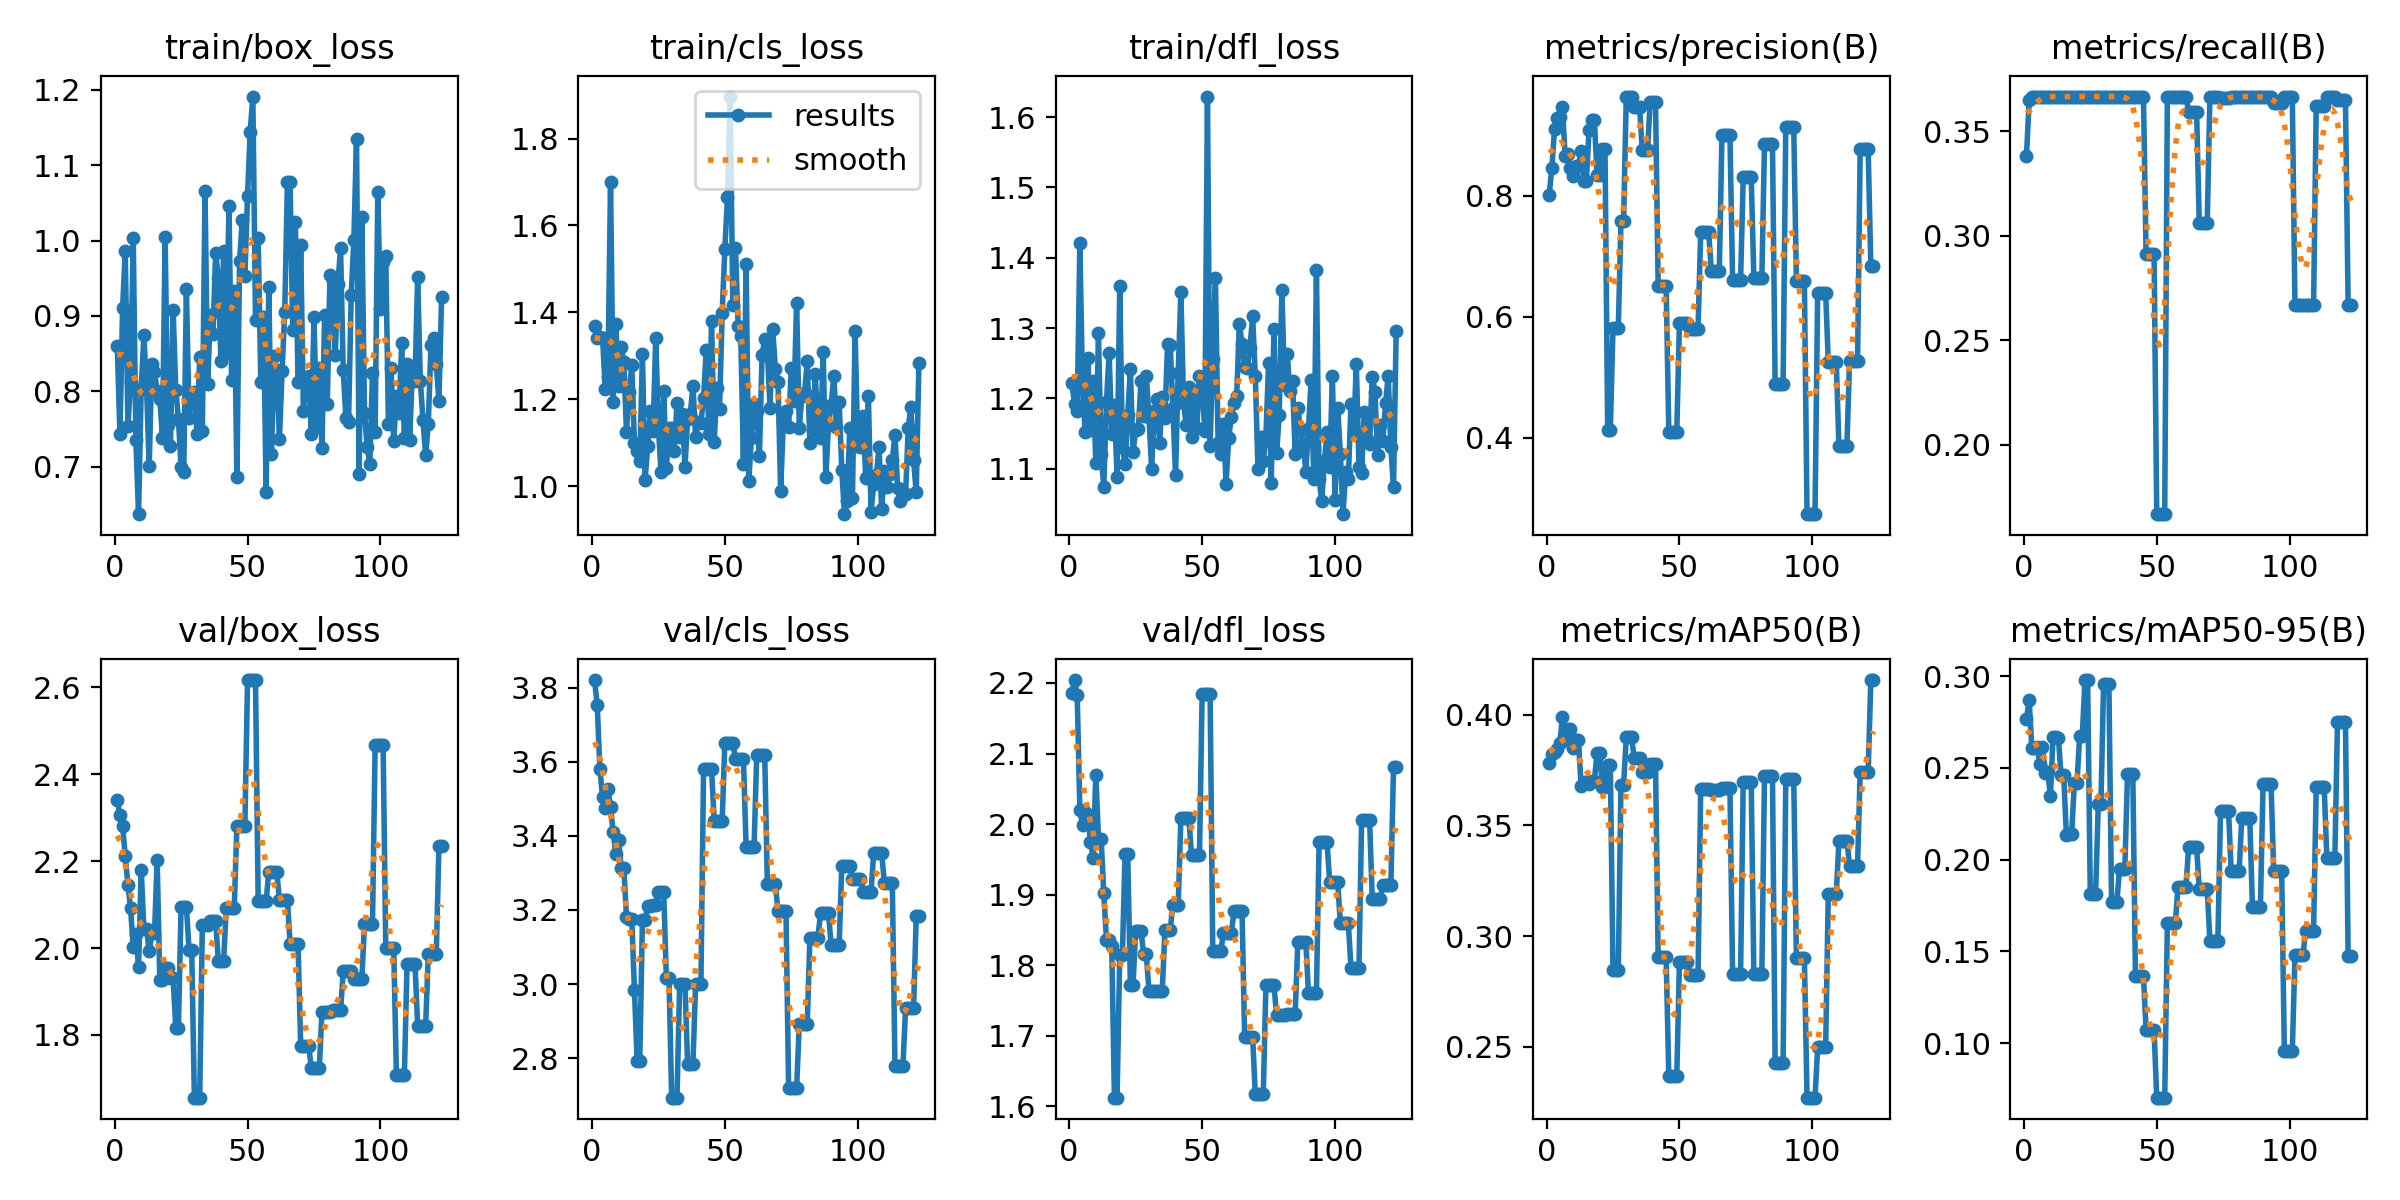

Values plotted in this chart, from the file beside it:
epoch, time, train/box_loss, train/cls_loss, train/dfl_loss, metrics/precision(B), metrics/recall(B), metrics/mAP50(B), metrics/mAP50-95(B), val/box_loss, val/cls_loss, val/dfl_loss, lr/pg0, lr/pg1, lr/pg2
1, 8.558, 0.8602, 1.368, 1.222, 0.8023, 0.3382, 0.3782, 0.2768, 2.34, 3.821, 2.186, 0.0991, 0.0001, 0.0001
2, 16.47, 0.7429, 1.341, 1.192, 0.846, 0.3649, 0.3824, 0.2872, 2.307, 3.752, 2.204, 0.0973, 0.0002993, 0.0002993
3, 24, 0.9104, 1.343, 1.181, 0.91, 0.3667, 0.3833, 0.2608, 2.282, 3.58, 2.183, 0.0955, 0.0004978, 0.0004978
4, 31.31, 0.9866, 1.341, 1.421, 0.9292, 0.3667, 0.3844, 0.2609, 2.211, 3.506, 2.02, 0.0937, 0.0006953, 0.0006953
5, 39.15, 0.7542, 1.224, 1.217, 0.9311, 0.3667, 0.3871, 0.2611, 2.146, 3.474, 1.999, 0.09189, 0.0008919, 0.0008919
6, 46.57, 0.8124, 1.25, 1.152, 0.9466, 0.3667, 0.399, 0.2523, 2.091, 3.527, 2.017, 0.09009, 0.001088, 0.001088
7, 54.09, 1.003, 1.701, 1.258, 0.8655, 0.3667, 0.3887, 0.2613, 2.003, 3.477, 2.013, 0.08828, 0.001282, 0.001282
8, 61.43, 0.7352, 1.194, 1.154, 0.8693, 0.3667, 0.3934, 0.2475, 2.032, 3.41, 1.975, 0.08648, 0.001476, 0.001476
9, 68.43, 0.6368, 1.373, 1.224, 0.8456, 0.3667, 0.3934, 0.2477, 1.955, 3.35, 1.951, 0.08467, 0.001669, 0.001669
10, 75.53, 0.8034, 1.231, 1.108, 0.8323, 0.3667, 0.3849, 0.2348, 2.18, 3.389, 2.07, 0.08286, 0.001862, 0.001862
11, 82.94, 0.8743, 1.321, 1.292, 0.8501, 0.3667, 0.3888, 0.2667, 2.044, 3.314, 1.979, 0.08105, 0.002053, 0.002053
12, 90.61, 0.8066, 1.285, 1.121, 0.8501, 0.3667, 0.3888, 0.2667, 2.044, 3.314, 1.979, 0.07924, 0.002243, 0.002243
13, 98.5, 0.7008, 1.125, 1.073, 0.8741, 0.3667, 0.3678, 0.2665, 1.993, 3.181, 1.902, 0.07743, 0.002433, 0.002433
14, 106.1, 0.8361, 1.216, 1.195, 0.8253, 0.3667, 0.3694, 0.246, 2.034, 3.175, 1.836, 0.07562, 0.002621, 0.002621
15, 113.4, 0.825, 1.278, 1.264, 0.8253, 0.3667, 0.3694, 0.246, 2.034, 3.175, 1.836, 0.07381, 0.002809, 0.002809
16, 121.2, 0.8007, 1.099, 1.149, 0.9094, 0.3667, 0.3688, 0.2136, 2.202, 2.984, 1.827, 0.072, 0.002995, 0.002995
17, 128.4, 0.7898, 1.082, 1.19, 0.9261, 0.3667, 0.3701, 0.214, 1.925, 2.793, 1.612, 0.07018, 0.003181, 0.003181
18, 135.7, 0.7382, 1.057, 1.088, 0.9261, 0.3667, 0.3701, 0.214, 1.925, 2.793, 1.612, 0.06837, 0.003366, 0.003366
19, 143, 1.005, 1.304, 1.36, 0.8351, 0.3667, 0.3828, 0.2417, 1.953, 3.174, 1.814, 0.06655, 0.00355, 0.00355
20, 150.4, 0.7554, 1.014, 1.131, 0.8351, 0.3667, 0.3828, 0.2417, 1.953, 3.174, 1.814, 0.06473, 0.003733, 0.003733
21, 158.3, 0.7268, 1.092, 1.106, 0.8782, 0.3667, 0.3675, 0.2676, 1.932, 3.209, 1.958, 0.06292, 0.003915, 0.003915
22, 165.9, 0.9084, 1.173, 1.176, 0.8782, 0.3667, 0.3675, 0.2676, 1.932, 3.209, 1.958, 0.0611, 0.004097, 0.004097
23, 173.3, 0.8023, 1.127, 1.241, 0.4126, 0.3667, 0.3775, 0.2979, 1.816, 3.213, 1.773, 0.05928, 0.004277, 0.004277
24, 180.7, 0.7631, 1.342, 1.124, 0.4126, 0.3667, 0.3775, 0.2979, 1.816, 3.213, 1.773, 0.05746, 0.004457, 0.004457
25, 188.9, 0.6992, 1.135, 1.154, 0.5807, 0.3667, 0.2847, 0.1812, 2.095, 3.25, 1.849, 0.05564, 0.004635, 0.004635
26, 196.5, 0.6928, 1.032, 1.156, 0.5807, 0.3667, 0.2847, 0.1812, 2.095, 3.25, 1.849, 0.05381, 0.004813, 0.004813
27, 203.8, 0.9355, 1.218, 1.225, 0.5807, 0.3667, 0.2847, 0.1812, 2.095, 3.25, 1.849, 0.05199, 0.00499, 0.00499
28, 211.3, 0.7648, 1.041, 1.174, 0.7583, 0.3667, 0.3684, 0.2301, 1.996, 3.015, 1.816, 0.05017, 0.005166, 0.005166
29, 219, 0.7972, 1.135, 1.231, 0.7583, 0.3667, 0.3684, 0.2301, 1.996, 3.015, 1.816, 0.04834, 0.005341, 0.005341
30, 226.3, 0.7988, 1.133, 1.174, 0.9644, 0.3667, 0.3897, 0.296, 1.656, 2.693, 1.764, 0.04652, 0.005515, 0.005515
31, 233.6, 0.7434, 1.081, 1.1, 0.9644, 0.3667, 0.3897, 0.296, 1.656, 2.693, 1.764, 0.04469, 0.005688, 0.005688
32, 240.6, 0.8456, 1.191, 1.181, 0.9644, 0.3667, 0.3897, 0.296, 1.656, 2.693, 1.764, 0.04286, 0.005861, 0.005861
33, 248.2, 0.7467, 1.112, 1.199, 0.9472, 0.3667, 0.3803, 0.1767, 2.054, 2.999, 1.764, 0.04103, 0.006032, 0.006032
34, 256.1, 1.066, 1.166, 1.136, 0.9472, 0.3667, 0.3803, 0.1767, 2.054, 2.999, 1.764, 0.0392, 0.006203, 0.006203
35, 263.6, 0.8095, 1.045, 1.202, 0.9472, 0.3667, 0.3803, 0.1767, 2.054, 2.999, 1.764, 0.03737, 0.006372, 0.006372
36, 270.9, 0.901, 1.154, 1.172, 0.8758, 0.3667, 0.3743, 0.1951, 2.063, 2.785, 1.85, 0.03554, 0.006541, 0.006541
37, 278.6, 0.8764, 1.165, 1.278, 0.8758, 0.3667, 0.3743, 0.1951, 2.063, 2.785, 1.85, 0.03371, 0.006709, 0.006709
38, 286.1, 0.9839, 1.232, 1.276, 0.8758, 0.3667, 0.3743, 0.1951, 2.063, 2.785, 1.85, 0.03188, 0.006876, 0.006876
39, 293.5, 0.9505, 1.114, 1.186, 0.9558, 0.3667, 0.3779, 0.2466, 1.971, 3, 1.886, 0.03004, 0.007042, 0.007042
40, 301.6, 0.8397, 1.148, 1.091, 0.9558, 0.3667, 0.3779, 0.2466, 1.971, 3, 1.886, 0.02821, 0.007207, 0.007207
41, 309.3, 0.9856, 1.146, 1.237, 0.9558, 0.3667, 0.3779, 0.2466, 1.971, 3, 1.886, 0.02637, 0.007371, 0.007371
42, 317.3, 0.8501, 1.202, 1.352, 0.6511, 0.3667, 0.2904, 0.1364, 2.092, 3.58, 2.008, 0.02453, 0.007534, 0.007534
43, 325.4, 1.045, 1.314, 1.193, 0.6511, 0.3667, 0.2904, 0.1364, 2.092, 3.58, 2.008, 0.0227, 0.007697, 0.007697
44, 333.9, 0.8147, 1.121, 1.162, 0.6511, 0.3667, 0.2904, 0.1364, 2.092, 3.58, 2.008, 0.02086, 0.007858, 0.007858
45, 342.2, 0.9326, 1.38, 1.216, 0.6511, 0.3667, 0.2904, 0.1364, 2.092, 3.58, 2.008, 0.01902, 0.008019, 0.008019
46, 350.8, 0.6864, 1.102, 1.144, 0.4101, 0.2911, 0.2369, 0.107, 2.281, 3.441, 1.957, 0.01718, 0.008179, 0.008179
47, 359.9, 0.9735, 1.226, 1.201, 0.4101, 0.2911, 0.2369, 0.107, 2.281, 3.441, 1.957, 0.01534, 0.008337, 0.008337
48, 369, 1.027, 1.179, 1.158, 0.4101, 0.2911, 0.2369, 0.107, 2.281, 3.441, 1.957, 0.0135, 0.008495, 0.008495
49, 377.9, 0.9534, 1.398, 1.232, 0.4101, 0.2911, 0.2369, 0.107, 2.281, 3.441, 1.957, 0.01165, 0.008652, 0.008652
50, 387.2, 1.059, 1.546, 1.217, 0.5893, 0.1667, 0.2882, 0.07022, 2.617, 3.652, 2.184, 0.009809, 0.008809, 0.008809
51, 397.5, 1.145, 1.665, 1.153, 0.5893, 0.1667, 0.2882, 0.07022, 2.617, 3.652, 2.184, 0.008875, 0.008875, 0.008875
52, 407.5, 1.191, 1.897, 1.629, 0.5893, 0.1667, 0.2882, 0.07022, 2.617, 3.652, 2.184, 0.008852, 0.008852, 0.008852
53, 417.3, 0.8942, 1.418, 1.132, 0.5893, 0.1667, 0.2882, 0.07022, 2.617, 3.652, 2.184, 0.00883, 0.00883, 0.00883
54, 427.2, 1.003, 1.547, 1.255, 0.5805, 0.3667, 0.2825, 0.1653, 2.108, 3.608, 1.82, 0.008807, 0.008807, 0.008807
55, 437, 0.8117, 1.369, 1.371, 0.5805, 0.3667, 0.2825, 0.1653, 2.108, 3.608, 1.82, 0.008785, 0.008785, 0.008785
56, 446.2, 0.8985, 1.346, 1.137, 0.5805, 0.3667, 0.2825, 0.1653, 2.108, 3.608, 1.82, 0.008762, 0.008762, 0.008762
57, 456.1, 0.6663, 1.052, 1.121, 0.5805, 0.3667, 0.2825, 0.1653, 2.108, 3.608, 1.82, 0.00874, 0.00874, 0.00874
58, 465.7, 0.9388, 1.511, 1.164, 0.7395, 0.3667, 0.3663, 0.1853, 2.175, 3.371, 1.846, 0.008717, 0.008717, 0.008717
59, 475, 0.7166, 1.012, 1.079, 0.7395, 0.3667, 0.3663, 0.1853, 2.175, 3.371, 1.846, 0.008695, 0.008695, 0.008695
60, 484.4, 0.8468, 1.111, 1.144, 0.7395, 0.3667, 0.3663, 0.1853, 2.175, 3.371, 1.846, 0.008672, 0.008672, 0.008672
... 63 more rows
